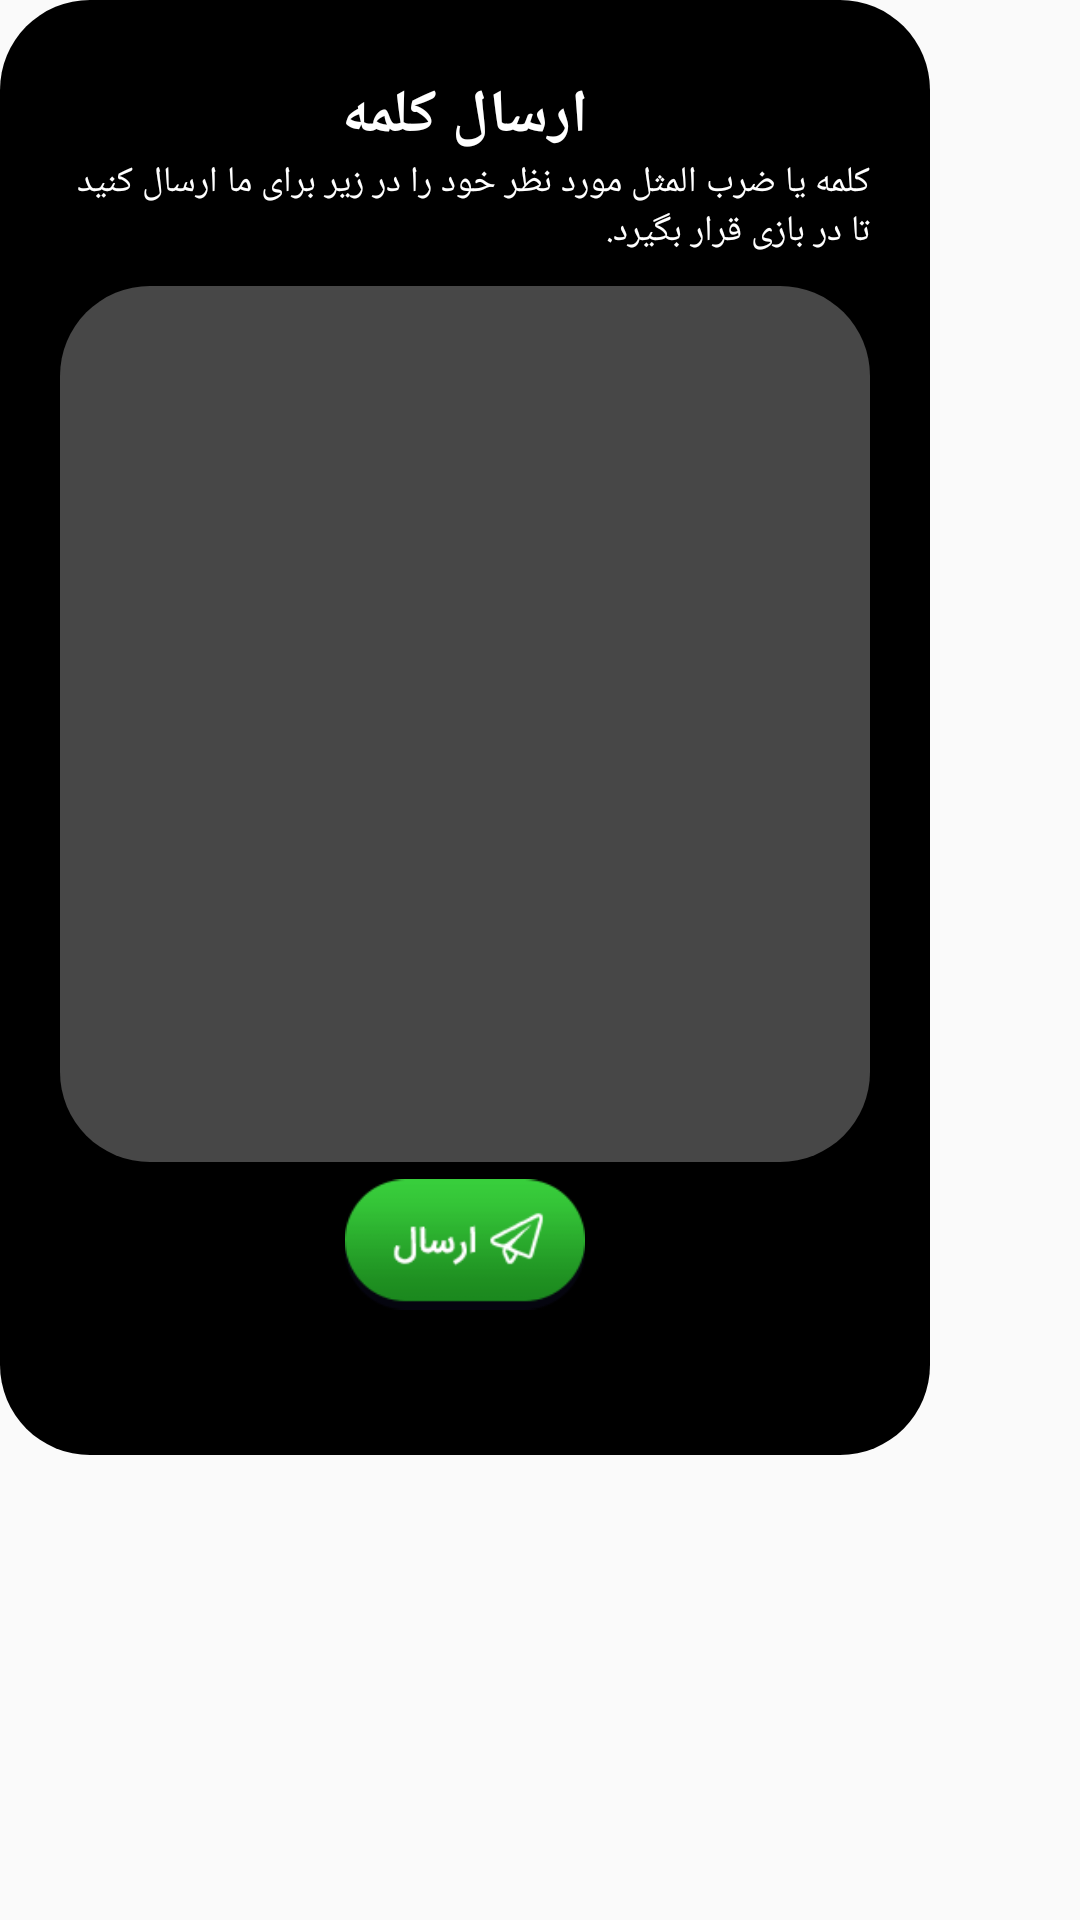

Android layout source for this screen:
<!-- AndroidManifest.xml: application theme AppTheme.NoActionBar -->
<!-- res/layout/sendworddialoge.xml -->
<?xml version="1.0" encoding="utf-8"?>
<LinearLayout xmlns:android="http://schemas.android.com/apk/res/android"
    xmlns:app="http://schemas.android.com/apk/res-auto"
    xmlns:tools="http://schemas.android.com/tools"
    android:layout_width="310dp"
    android:layout_height="485dp"
    android:layout_marginBottom="100dp"
    android:orientation="vertical" >

    <android.support.constraint.ConstraintLayout
        android:layout_width="310dp"
        android:layout_height="485dp"
        android:id="@+id/constone"
        android:background="@drawable/shapeblack"
        >

        <ImageView
            android:id="@+id/khoroj"
            android:layout_width="30dp"
            android:layout_height="30dp"
            android:layout_marginTop="0dp"
            android:src="@drawable/error_center_x"
            app:layout_constraintStart_toStartOf="parent"
            app:layout_constraintTop_toTopOf="parent" />
        <TextView
            android:layout_width="wrap_content"
            android:layout_height="wrap_content"
            android:text="ارسال کلمه"
            android:textColor="#ffffff"
            android:textSize="20sp"
            android:textStyle="bold"
            android:layout_marginRight="8dp"
            app:layout_constraintRight_toRightOf="parent"
            android:layout_marginLeft="8dp"
            app:layout_constraintLeft_toLeftOf="parent"
            app:layout_constraintTop_toTopOf="parent"
            android:layout_marginTop="5dp"
            android:id="@+id/textView12" />

        <TextView
            android:id="@+id/texttozih"
            android:layout_width="wrap_content"
            android:layout_height="wrap_content"
            android:text="کلمه یا ضرب المثل مورد نظر خود را در زیر برای ما ارسال کنید تا در بازی قرار بگیرد."
            app:layout_constraintTop_toBottomOf="@+id/textView12"
            android:textColor="#ffffff"
            android:textSize="12sp"
            />

        <android.support.constraint.ConstraintLayout
            android:id="@+id/consttwo"
            android:layout_width="match_parent"
            android:layout_height="292dp"
            android:layout_marginTop="10dp"
            android:background="@drawable/shapewhite"
            android:padding="10dp"
            app:layout_constraintEnd_toEndOf="parent"
            app:layout_constraintStart_toStartOf="parent"
            app:layout_constraintTop_toBottomOf="@+id/texttozih">

            <TextView
                android:id="@+id/textView15"
                android:layout_width="wrap_content"
                android:layout_height="wrap_content"
                android:layout_marginRight="0dp"
                android:layout_marginTop="8dp"
                android:text="دسته بندی"
                android:textColor="#ffffff"
                android:textSize="15sp"
                android:textStyle="bold"
                app:layout_constraintRight_toRightOf="parent"
                app:layout_constraintTop_toBottomOf="parent" />

            <Spinner
                android:id="@+id/spinner"
                android:layout_width="match_parent"
                android:layout_height="40dp"
                android:layout_marginTop="8dp"
                android:background="@drawable/inputstyle"
                android:gravity="right|center_vertical"
                android:spinnerMode="dropdown"
                android:textAlignment="gravity"
                android:textColor="#ffffff"
                app:layout_constraintRight_toRightOf="parent"
                app:layout_constraintTop_toBottomOf="@+id/textView15" />

            <TextView
                android:id="@+id/textView17"
                android:layout_width="wrap_content"
                android:layout_height="wrap_content"
                android:layout_marginRight="0dp"
                android:layout_marginTop="8dp"
                android:text="امتیاز کلمه یا ضرب المثل"
                android:textColor="#ffffff"
                android:textSize="15sp"
                android:textStyle="bold"
                app:layout_constraintRight_toRightOf="parent"
                app:layout_constraintTop_toBottomOf="@+id/spinner" />

            <Spinner
                android:id="@+id/spinner2"
                android:layout_width="match_parent"
                android:layout_height="40dp"
                android:layout_marginTop="8dp"
                android:background="@drawable/inputstyle"
                android:gravity="right|center_vertical"
                android:spinnerMode="dropdown"
                android:textAlignment="gravity"
                android:textColor="#ffffff"
                app:layout_constraintRight_toRightOf="parent"
                app:layout_constraintTop_toBottomOf="@+id/textView17" />

            <TextView
                android:id="@+id/textView16"
                android:layout_width="wrap_content"
                android:layout_height="wrap_content"
                android:layout_marginRight="0dp"
                android:layout_marginTop="8dp"
                android:text="کلمه یا ضرب المثل"
                android:textColor="#ffffff"
                android:textSize="15sp"
                android:textStyle="bold"
                app:layout_constraintRight_toRightOf="parent"
                app:layout_constraintTop_toBottomOf="@+id/spinner2" />

            <EditText
                android:id="@+id/text"
                android:layout_width="match_parent"
                android:layout_height="wrap_content"
                android:layout_marginLeft="0dp"
                android:layout_marginRight="0dp"
                android:layout_marginTop="8dp"
                android:height="35dp"
                android:textSize="12sp"
                android:background="@drawable/inputstyle"
                android:gravity="right|center_vertical"
                android:textAlignment="gravity"
                android:textColor="#ffffff"
                app:layout_constraintLeft_toLeftOf="parent"
                app:layout_constraintRight_toRightOf="parent"
                app:layout_constraintTop_toBottomOf="@+id/textView16" />


        </android.support.constraint.ConstraintLayout>

        <ImageView
            android:id="@+id/registerbutton"
            android:layout_width="80dp"
            android:layout_height="55dp"
            android:layout_marginEnd="8dp"
            android:layout_marginStart="8dp"
            android:layout_marginTop="0dp"
            android:layout_weight="0.5"
            android:src="@drawable/send"
            app:layout_constraintEnd_toEndOf="parent"
            app:layout_constraintStart_toStartOf="parent"
            app:layout_constraintTop_toBottomOf="@id/consttwo" />


    </android.support.constraint.ConstraintLayout>


</LinearLayout>
<!-- resources referenced by this layout -->
<resources>
  <!-- drawable inputstyle (drawable) -->
  <shape xmlns:android="http://schemas.android.com/apk/res/android"
  android:shape="rectangle">
  <solid android:color="#93000000" />
  <padding
      android:left="5dp"
      android:right="5dp" />
  <corners
      android:radius="5dp"/>
  </shape>
  <!-- drawable send: png bitmap (drawable, 2610 bytes) -->
  <!-- drawable shapeblack (drawable) -->
  <?xml version="1.0" encoding="UTF-8"?>
  <shape xmlns:android="http://schemas.android.com/apk/res/android"
      android:id="@+id/shape_my">
      <padding
          android:bottom="20dp"
          android:left="20dp"
          android:right="20dp"
          android:top="20dp" />
      <corners
          android:radius="30dp"
          />
      <solid android:color="#000000" />
  </shape>
  <!-- drawable shapewhite (drawable) -->
  <?xml version="1.0" encoding="UTF-8"?>
  <shape xmlns:android="http://schemas.android.com/apk/res/android"
      android:id="@+id/shape_my">
      <padding
          android:bottom="20dp"
          android:left="20dp"
          android:right="20dp"
          android:top="20dp" />
      <corners
          android:radius="30dp"
          />
      <solid android:color="#47FFFFFF" />
  </shape>
  <style name="AppTheme.NoActionBar" parent="Theme.AppCompat.Light.DarkActionBar">
          <item name="windowActionBar">false</item>
          <item name="windowNoTitle">true</item>
          <item name="android:windowFullscreen">true</item>
      </style>
</resources>
